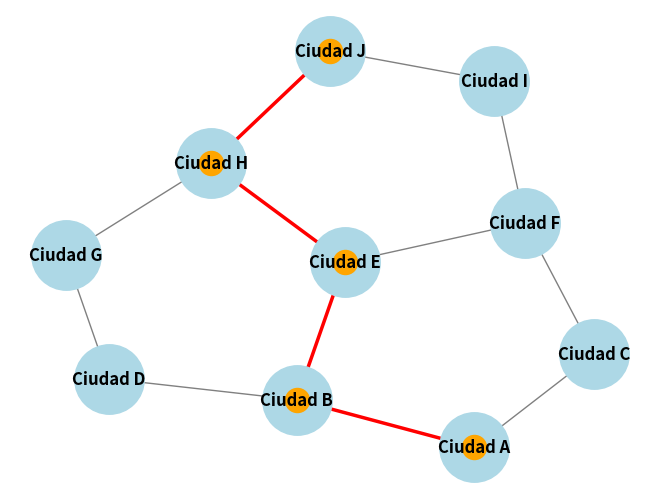

The matplotlib source for this figure:
"""
Sistemas Expertos
Profesor: Mauricio Alejandro Cabrera Arellano
Alumno: Omar Josue Munguia Camacho
Registro: 21110391
Grupo: 7E1
"""

import matplotlib.pyplot as plt
import networkx as nx
from collections import deque

# Definir el grafo que representa la red de carreteras entre ciudades
city_road_network = {
    'Ciudad A': ['Ciudad B', 'Ciudad C'],
    'Ciudad B': ['Ciudad A', 'Ciudad D', 'Ciudad E'],
    'Ciudad C': ['Ciudad A', 'Ciudad F'],
    'Ciudad D': ['Ciudad B', 'Ciudad G'],
    'Ciudad E': ['Ciudad B', 'Ciudad H', 'Ciudad F'],
    'Ciudad F': ['Ciudad C', 'Ciudad I', 'Ciudad E'],
    'Ciudad G': ['Ciudad D', 'Ciudad H'],
    'Ciudad H': ['Ciudad E', 'Ciudad G', 'Ciudad J'],
    'Ciudad I': ['Ciudad F', 'Ciudad J'],
    'Ciudad J': ['Ciudad H', 'Ciudad I']
}

# Algoritmo de Búsqueda Bidireccional
def bidirectional_search(graph, start, goal):
    # Usamos dos colas: una desde el inicio y otra desde el final
    if start == goal:
        return [start]

    start_queue = deque([[start]])
    goal_queue = deque([[goal]])
    start_visited = {start: [start]}
    goal_visited = {goal: [goal]}

    while start_queue and goal_queue:
        # Expandir desde el inicio
        start_path = start_queue.popleft()
        last_node_start = start_path[-1]

        if last_node_start in goal_visited:
            return start_path + goal_visited[last_node_start][::-1][1:]

        for neighbor in graph[last_node_start]:
            if neighbor not in start_visited:
                new_path = list(start_path)
                new_path.append(neighbor)
                start_queue.append(new_path)
                start_visited[neighbor] = new_path

        # Expandir desde el final
        goal_path = goal_queue.popleft()
        last_node_goal = goal_path[-1]

        if last_node_goal in start_visited:
            return start_visited[last_node_goal] + goal_path[::-1][1:]

        for neighbor in graph[last_node_goal]:
            if neighbor not in goal_visited:
                new_path = list(goal_path)
                new_path.append(neighbor)
                goal_queue.append(new_path)
                goal_visited[neighbor] = new_path

    return None

# Visualización del grafo de la red de carreteras
def draw_graph(graph, path=None):
    G = nx.Graph()

    for node, neighbors in graph.items():
        for neighbor in neighbors:
            G.add_edge(node, neighbor)

    pos = nx.spring_layout(G)
    nx.draw(G, pos, with_labels=True, node_color='lightblue', node_size=2500, font_size=12, font_color='black', font_weight='bold', edge_color='gray')

    if path:
        path_edges = list(zip(path, path[1:]))
        nx.draw_networkx_edges(G, pos, edgelist=path_edges, width=2.5, edge_color='r')
        nx.draw_networkx_nodes(G, pos, nodelist=path, node_color='orange')

    plt.show()

# Ejemplo de uso
start_city = 'Ciudad A'
goal_city = 'Ciudad J'
path = bidirectional_search(city_road_network, start_city, goal_city)

print(f"Camino encontrado desde {start_city} hasta {goal_city}: {path}")

# Visualización del recorrido
draw_graph(city_road_network, path)
